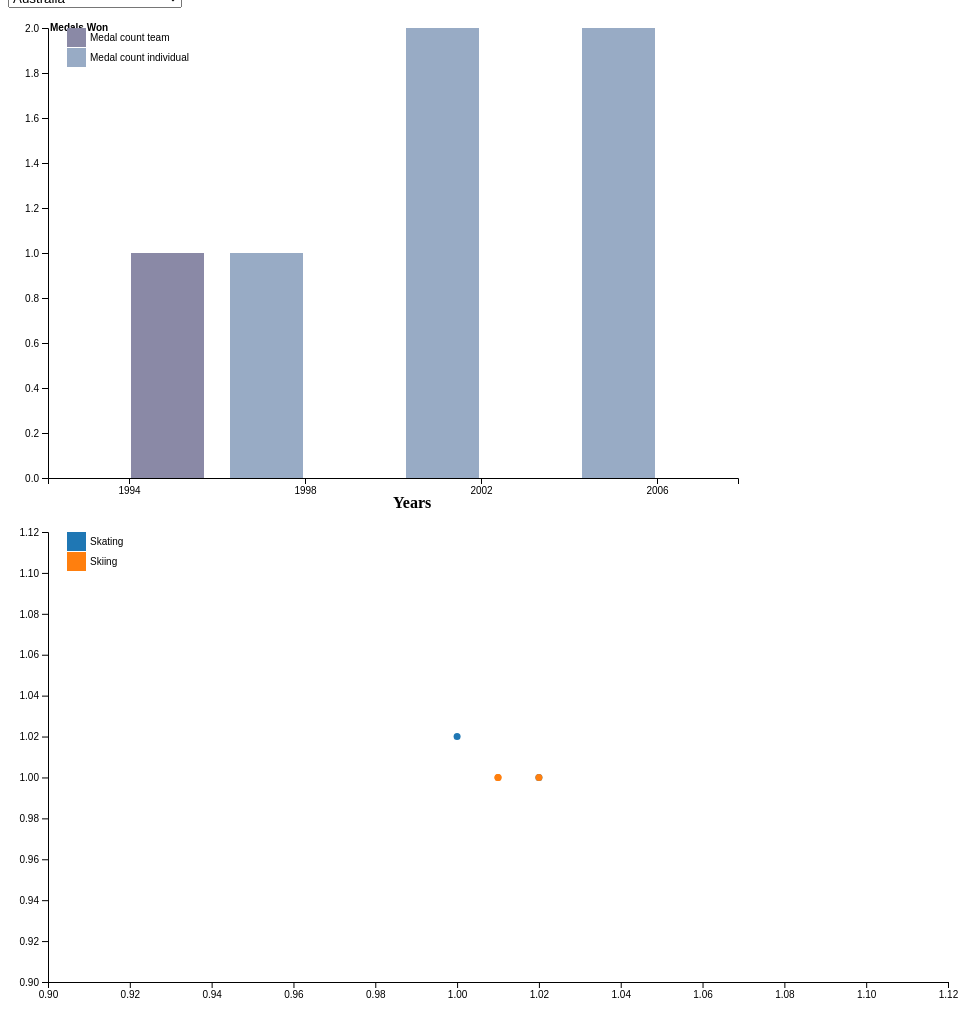
D3 v4 page, settled after 480 driven frames (8 s of simulated time); the page loaded 2 data file(s).



var margin1 = {top: 20, right: 20, bottom: 30, left: 40},
    width1 = 750 - margin1.left - margin1.right,
    height1 = 500 - margin1.top - margin1.bottom

var	g1 = d3.select("body")
	.append("svg")
		.attr("width", width1 + margin1.left + margin1.right)
		.attr("height", height1 + margin1.top + margin1.bottom)
	.append("g")
		.attr("transform", "translate(" + margin1.left + "," + margin1.top + ")");


d3.csv("./data/bar_agg.csv", function(error, data1) {
  if (error) throw error;

    //console.log(JSON.stringify(data));

	d3.selectAll(".countryselect")
			.on("change", function () {
          cb = d3.select(this);

          newData1 = data1.filter(function(d) {return d.Country__ == cb.property("value")});

          d3.selectAll('svg > g > *').remove(); 
		  updateGraph1(newData1);
		  updateScatter(cb.property("value"));

        });

	// initial
	newData1 = data1.filter(function(d) {return d.Country__ == d3.select(".countryselect").node().value});
	updateGraph1(newData1)
	updateScatter(d3.select(".countryselect").node().value)

});


// ── js/graph1.js

function updateGraph1(data) {
  //var keys = data.columns.slice(1);
  var keys = ["Medal_count_individual", "Medal_count_team" ]
  //console.log(keys);

  var x0 = d3.scaleBand()
    .rangeRound([0, width1])
    .paddingInner(0.1);

  var x1 = d3.scaleBand()
    .padding(0.05);

  var y = d3.scaleLinear()
    .rangeRound([height1, 0]);

  var z = d3.scaleOrdinal()
    .range(["#98abc5", "#8a89a6", "#7b6888", "#6b486b", "#a05d56", "#d0743c", "#ff8c00"]);

  x0.domain(data.map(function(d) { return d.Year__; }));
  x1.domain(keys).rangeRound([0, x0.bandwidth()]);
  y.domain([0, d3.max(data, function(d) { return d3.max(keys, function(key) { return +d[key]; }); })]).nice();

  g1.append("g")
    .selectAll("g")
    .data(data)
    .enter().append("g")
      .attr("transform", function(d) { return "translate(" + x0(d.Year__) + ",0)"; })
    .selectAll("rect")
    .data(function(d) { return keys.map(function(key) { return {key: key, value: d[key]}; }); })
    .enter().append("rect")
      .attr("x", function(d) { return x1(d.key); })
      .attr("y", function(d) { return y(d.value); })
      .attr("width", x1.bandwidth())
      .attr("height", function(d) { return height1 - y(d.value); })
      .attr("fill", function(d) { return z(d.key); });

  g1.append("g")
      .attr("class", "axis")
      .attr("transform", "translate(0," + height1 + ")")
      .call(d3.axisBottom(x0));

  g1.append("text")
    .attr("transform","translate(" + (width1/2) + " ," + (height1 + margin1.top + 10) + ")")
      .attr("fill", "#000")
      .attr("font-weight", "bold")
      .attr("text-anchor", "start")
      .text("Years"); 

  g1.append("g")
      .attr("class", "axis")
      .call(d3.axisLeft(y).ticks(null, "s"))
    .append("text")
      .attr("x", 2)
      .attr("y", y(y.ticks().pop()))
      .attr("dy", "0.32em")
      .attr("fill", "#000")
      .attr("font-weight", "bold")
      .attr("text-anchor", "start")
      .text("Medals Won");

  var legend = g1.append("g")
      .attr("font-family", "sans-serif")
      .attr("font-size", 10)
      .attr("text-anchor", "start")
    .selectAll("g")
    .data(keys.slice().reverse())
    .enter().append("g")
      .attr("transform", function(d, i) { return "translate(0," + i * 20 + ")"; });

  legend.append("rect")
      .attr("x", 19)
      .attr("width", 19)
      .attr("height", 19)
      .attr("fill", z);

  legend.append("text")
      .attr("x", 42)
      .attr("y", 9.5)
      .attr("dy", "0.32em")
      .text(function(d) { return d.replace(/_/g, " "); });
}

// ── js/scatterchart.js
var margin = {top: 20, right: 20, bottom: 30, left: 40},
    width = 960 - margin.left - margin.right,
    height = 500 - margin.top - margin.bottom;

/* 
 * value accessor - returns the value to encode for a given data object.
 * scale - maps value to a visual display encoding, such as a pixel position.
 * map function - maps from data value to display value
 * axis - sets up axis
 */ 

// setup x 
var xValue = function(d) { return d.ind_ratio;}, // data -> value
    xScale = d3.scaleLinear().range([0, width]), // value -> display
    xMap = function(d) { return xScale(xValue(d));}, // data -> display
    xAxis = d3.axisBottom(xScale);

// setup y
var yValue = function(d) { return d.team_ratio;}, // data -> value
    yScale = d3.scaleLinear().range([height, 0]), // value -> display
    yMap = function(d) { return yScale(yValue(d));}, // data -> display
    yAxis = d3.axisLeft(yScale);

// setup fill color
var cValue = function(d) { return d.Sports;},
    color = d3.scaleOrdinal(d3.schemeCategory10);

// add the graph canvas to the body of the webpage
var svg = d3.select("body").append("svg")
    .attr("width", width + margin.left + margin.right)
    .attr("height", height + margin.top + margin.bottom)
  .append("g")
    .attr("transform", "translate(" + margin.left + "," + margin.top + ")");

// add the tooltip area to the webpage
var tooltip = d3.select("body").append("div")
    .attr("class", "tooltip")
    .style("opacity", 0);

function updateScatter(country) {

  // load data
  d3.csv("data/year_sport_country_total.csv", function(error, data) {

    // change string (from CSV) into number format
    data.forEach(function(d) {
      d.ind_ratio = +d.ind_ratio;
      d.team_ratio = +d.team_ratio;
      d.individual = +d.individual;
      d.team = +d.team;
    });

    updateGraph(data,country);
  });
};

function updateGraph(data,country) {

  data = data.filter(function(d) {return d.Country == country});
  var sports = d3.map(data, function(d) { return cValue(d); });

  // don't want dots overlapping axis, so add in buffer to data domain
  xScale.domain([d3.min(data, xValue)-0.1, d3.max(data, xValue)+0.1]);
  yScale.domain([d3.min(data, yValue)-0.1, d3.max(data, yValue)+0.1]);

  // x-axis
  svg.append("g")
      .attr("class", "x axis")
      .attr("transform", "translate(0," + height + ")")
      .call(xAxis)
    .append("text")
      .attr("class", "label")
      .attr("x", width)
      .attr("y", -6)
      .style("text-anchor", "end")
      .text("Individual");

  // y-axis
  svg.append("g")
      .attr("class", "y axis")
      .call(yAxis)
    .append("text")
      .attr("class", "label")
      .attr("transform", "rotate(-90)")
      .attr("y", 6)
      .attr("dy", ".71em")
      .style("text-anchor", "end")
      .text("Team");

  // draw dots
  svg.selectAll(".dot")
      .data(data)
    .enter().append("circle")
      .attr("class", "dot")
      .attr("r", 3.5)
      .attr("cx", xMap)
      .attr("cy", yMap)
      .style("fill", function(d) { return color(cValue(d));}) 
      .on("mouseover", function(d) {
          tooltip.transition()
               .duration(200)
               .style("opacity", .9)
               .style("background-color", "#ccc")
               .style("min-height", "75px");
          tooltip.html(d.Year + "<br/>Total: " + d.total 
            + "<br/>Ind: " + d.individual + ", Team: " + d.team 
            + "<br/> (" + xValue(d) + ", " + yValue(d) + ")")
               .style("left", (d3.event.pageX + 8) + "px")
               .style("top", (d3.event.pageY - 50) + "px");
      })
      .on("mouseout", function(d) {
          tooltip.transition()
               .duration(500)
               .style("opacity", 0);
      });

  // draw legend
    var legend = svg.append("g")
      .attr("font-family", "sans-serif")
      .attr("font-size", 10)
      .attr("text-anchor", "start")
    .selectAll("g")
    .data(sports.keys())
    .enter().append("g")
      .attr("transform", function(d, i) { return "translate(0," + i * 20 + ")"; });

  legend.append("rect")
      .attr("x", 19)
      .attr("width", 19)
      .attr("height", 19)
      .attr("fill", function(d) { return color(d); });

  legend.append("text")
      .attr("x", 42)
      .attr("y", 9.5)
      .attr("dy", "0.32em")
      .text(function(d) { return d; });
      
};


### data: data/year_sport_country_total.csv
Year, Sports, Country, individual, team, total, ind_ratio, team_ratio
1924, Biathlon, Finland, 1, , 3, 1.33, 1
1924, Biathlon, France, 1, , 3, 1.33, 1
1924, Biathlon, Switzerland, 1, , 3, 1.33, 1
1924, Bobsleigh, Belgium, , 1, 3, 1, 1.33
1924, Bobsleigh, Switzerland, , 1, 3, 1, 1.33
1924, Bobsleigh, United Kingdom, , 1, 3, 1, 1.33
1924, Curling, France, , 1, 3, 1, 1.33
1924, Curling, Sweden, , 1, 3, 1, 1.33
1924, Curling, United Kingdom, , 1, 3, 1, 1.33
1924, Ice Hockey, Canada, , 1, 3, 1, 1.33
1924, Ice Hockey, United Kingdom, , 1, 3, 1, 1.33
1924, Ice Hockey, United States, , 1, 3, 1, 1.33
1924, Skating, Austria, 2, 1, 25, 1.08, 1.04
1924, Skating, Finland, 8, 1, 25, 1.32, 1.04
1924, Skating, France, , 1, 25, 1, 1.04
1924, Skating, Norway, 7, , 25, 1.28, 1
1924, Skating, Sweden, 1, , 25, 1.04, 1
1924, Skating, Switzerland, 1, , 25, 1.04, 1
1924, Skating, United Kingdom, 1, , 25, 1.04, 1
1924, Skating, United States, 2, , 25, 1.08, 1
1924, Skiing, Finland, 1, , 12, 1.08, 1
1924, Skiing, Norway, 10, , 12, 1.83, 1
1924, Skiing, United States, 1, , 12, 1.08, 1
1928, Bobsleigh, Germany, , 1, 6, 1, 1.17
1928, Bobsleigh, United Kingdom, 1, , 6, 1.17, 1
1928, Bobsleigh, United States, 2, 2, 6, 1.33, 1.33
1928, Ice Hockey, Canada, , 1, 3, 1, 1.33
1928, Ice Hockey, Sweden, , 1, 3, 1, 1.33
1928, Ice Hockey, Switzerland, , 1, 3, 1, 1.33
1928, Skating, Austria, 2, 2, 20, 1.1, 1.1
1928, Skating, Belgium, 1, , 20, 1.05, 1
1928, Skating, Finland, 4, , 20, 1.2, 1
1928, Skating, France, , 1, 20, 1, 1.05
1928, Skating, Norway, 7, , 20, 1.35, 1
1928, Skating, Sweden, 1, , 20, 1.05, 1
1928, Skating, United States, 2, , 20, 1.1, 1
1928, Skiing, Czechoslovakia, 1, , 12, 1.08, 1
1928, Skiing, Norway, 8, , 12, 1.67, 1
1928, Skiing, Sweden, 3, , 12, 1.25, 1
1932, Bobsleigh, Germany, , 1, 6, 1, 1.17
1932, Bobsleigh, Switzerland, , 1, 6, 1, 1.17
1932, Bobsleigh, United States, , 4, 6, 1, 1.67
1932, Ice Hockey, Canada, , 1, 3, 1, 1.33
1932, Ice Hockey, Germany, , 1, 3, 1, 1.33
1932, Ice Hockey, United States, , 1, 3, 1, 1.33
1932, Skating, Austria, 2, , 21, 1.1, 1
1932, Skating, Canada, 6, , 21, 1.29, 1
1932, Skating, France, , 1, 21, 1, 1.05
1932, Skating, Hungary, , 1, 21, 1, 1.05
1932, Skating, Norway, 3, , 21, 1.14, 1
1932, Skating, Sweden, 1, , 21, 1.05, 1
1932, Skating, United States, 6, 1, 21, 1.29, 1.05
1932, Skiing, Finland, 3, , 12, 1.25, 1
1932, Skiing, Norway, 7, , 12, 1.58, 1
1932, Skiing, Sweden, 2, , 12, 1.17, 1
1936, Bobsleigh, Switzerland, , 3, 6, 1, 1.5
1936, Bobsleigh, United Kingdom, , 1, 6, 1, 1.17
1936, Bobsleigh, United States, , 2, 6, 1, 1.33
1936, Ice Hockey, Canada, , 1, 3, 1, 1.33
1936, Ice Hockey, United Kingdom, , 1, 3, 1, 1.33
... 622 more rows

### data: data/bar_agg.csv
Year__, Country__, Medal_count_individual, Medal_count_team
1924, Austria, 2, 1
1924, Belgium, 0, 1
1924, Canada, 0, 1
1924, Finland, 10, 1
1924, France, 1, 2
1924, Norway, 17, 0
1924, Sweden, 1, 1
1924, Switzerland, 2, 1
1924, United Kingdom, 1, 3
1924, United States, 3, 1
1928, Austria, 2, 2
1928, Belgium, 1, 0
1928, Canada, 0, 1
1928, Czechoslovakia, 1, 0
1928, Finland, 4, 0
1928, France, 0, 1
1928, Germany, 0, 1
1928, Norway, 15, 0
1928, Sweden, 4, 1
1928, Switzerland, 0, 1
1928, United Kingdom, 1, 0
1928, United States, 4, 2
1932, Austria, 2, 0
1932, Canada, 6, 1
1932, Finland, 3, 0
1932, France, 0, 1
1932, Germany, 0, 2
1932, Hungary, 0, 1
1932, Norway, 10, 0
1932, Sweden, 3, 0
1932, Switzerland, 0, 1
1932, United States, 6, 6
1936, Austria, 3, 1
1936, Canada, 0, 1
1936, Finland, 5, 1
1936, France, 1, 0
1936, Germany, 5, 1
1936, Hungary, 0, 1
1936, Norway, 14, 1
1936, Sweden, 6, 1
1936, Switzerland, 0, 3
1936, United Kingdom, 1, 2
1936, United States, 1, 3
1948, Austria, 8, 0
1948, Belgium, 0, 2
1948, Canada, 1, 2
1948, Czechoslovakia, 0, 1
1948, Finland, 5, 1
1948, France, 5, 0
1948, Hungary, 0, 1
1948, Italy, 1, 0
1948, Norway, 9, 1
1948, Sweden, 9, 1
1948, Switzerland, 7, 3
1948, United Kingdom, 2, 0
1948, United States, 6, 3
1952, Austria, 8, 0
1952, Canada, 1, 1
1952, Finland, 8, 1
1952, France, 1, 0
... 268 more rows